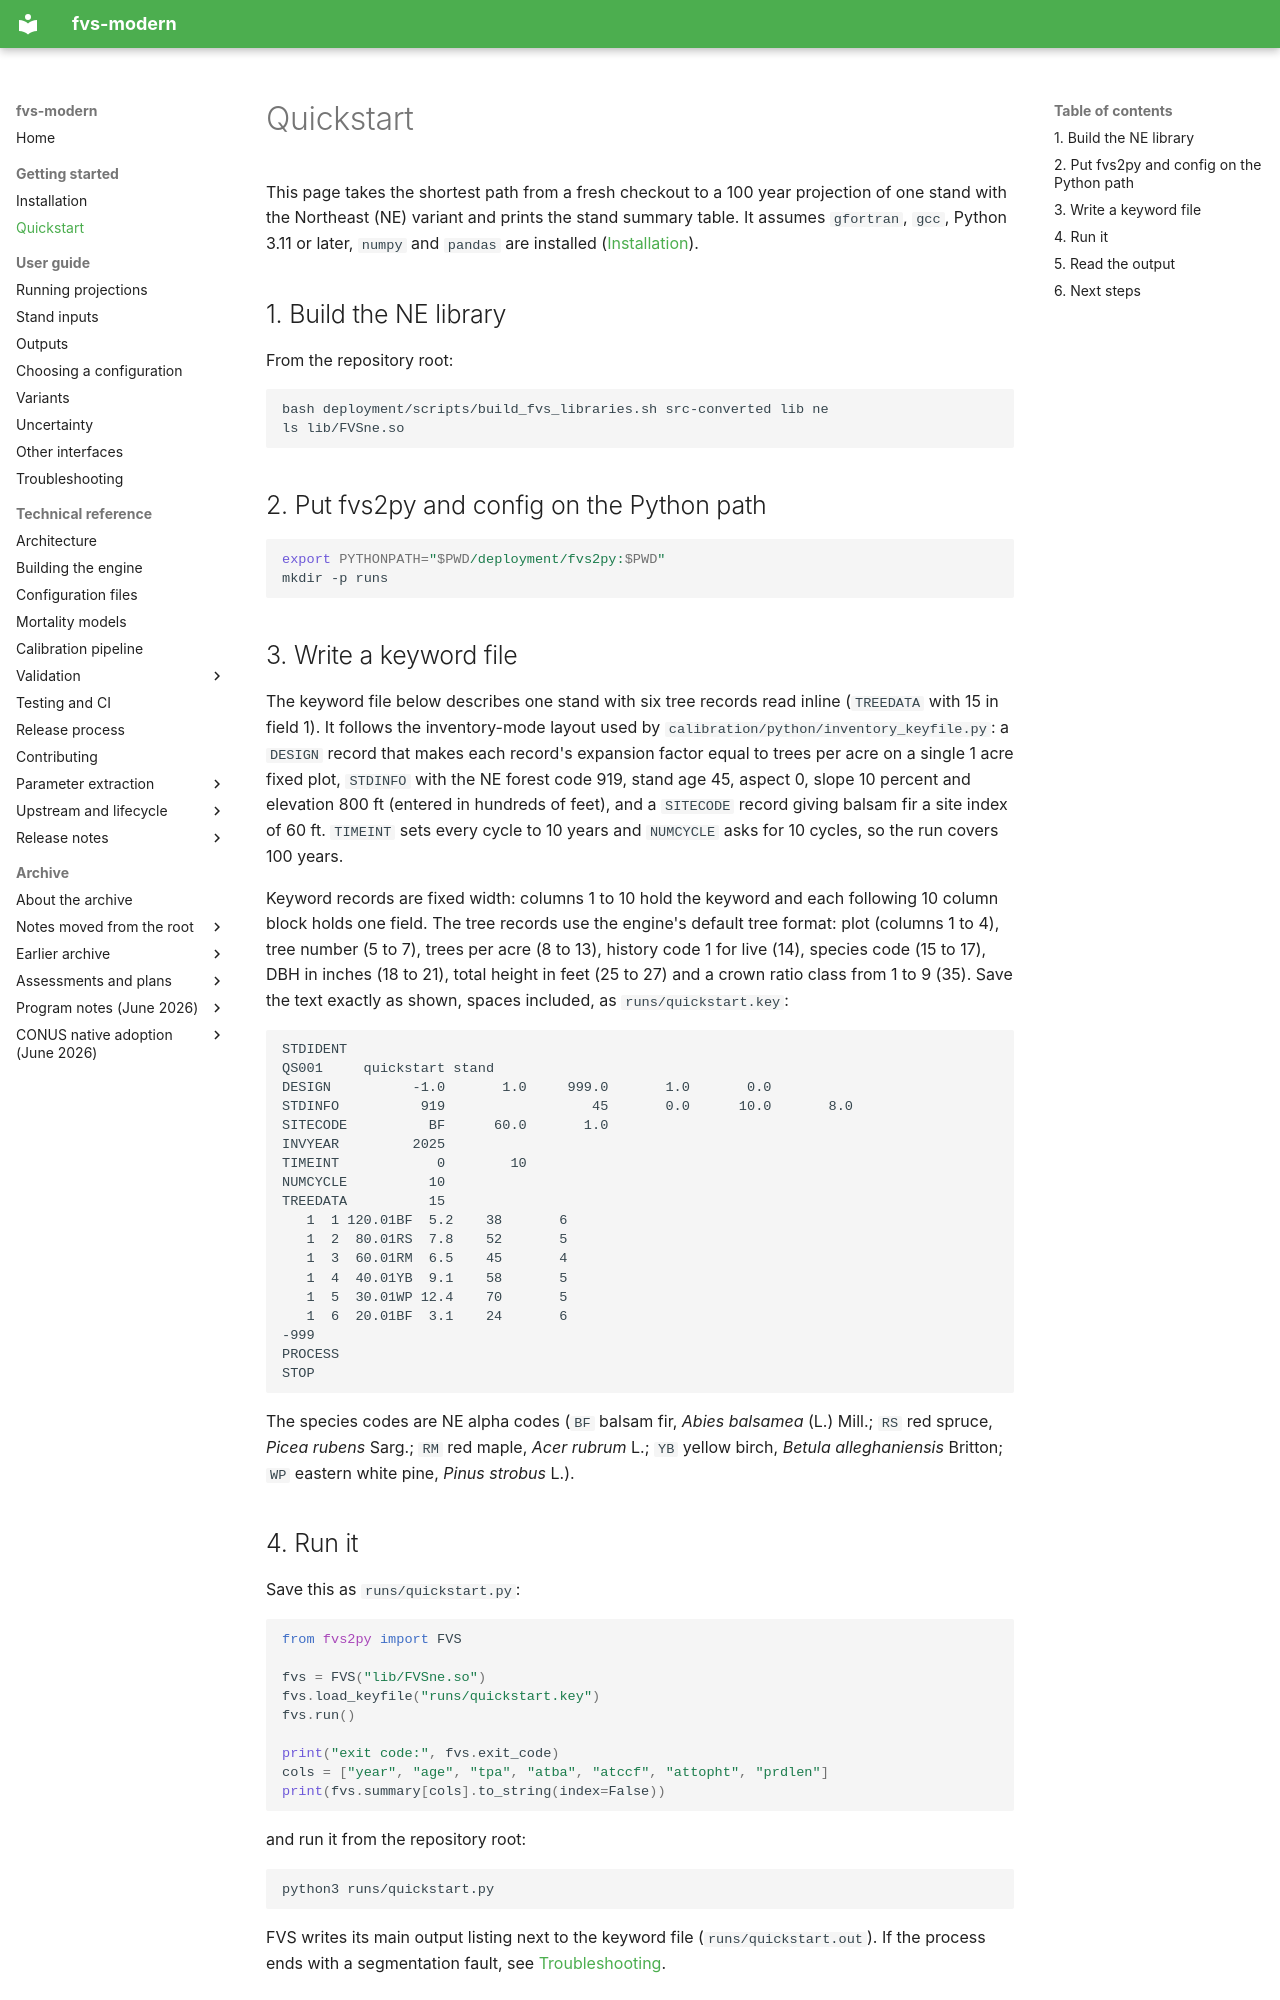

repository: advanced-forestry-systems/fvs-modern · page: getting-started/quickstart/index.html · generator: mkdocs

# Quickstart

This page takes the shortest path from a fresh checkout to a 100 year projection of one stand with the Northeast (NE) variant and prints the stand summary table. It assumes `gfortran`, `gcc`, Python 3.11 or later, `numpy` and `pandas` are installed ([Installation](installation.md)).

## 1. Build the NE library

From the repository root:

```bash
bash deployment/scripts/build_fvs_libraries.sh src-converted lib ne
ls lib/FVSne.so
```

## 2. Put fvs2py and config on the Python path

```bash
export PYTHONPATH="$PWD/deployment/fvs2py:$PWD"
mkdir -p runs
```

## 3. Write a keyword file

The keyword file below describes one stand with six tree records read inline (`TREEDATA` with 15 in field 1). It follows the inventory-mode layout used by `calibration/python/inventory_keyfile.py`: a `DESIGN` record that makes each record's expansion factor equal to trees per acre on a single 1 acre fixed plot, `STDINFO` with the NE forest code 919, stand age 45, aspect 0, slope 10 percent and elevation 800 ft (entered in hundreds of feet), and a `SITECODE` record giving balsam fir a site index of 60 ft. `TIMEINT` sets every cycle to 10 years and `NUMCYCLE` asks for 10 cycles, so the run covers 100 years.

Keyword records are fixed width: columns 1 to 10 hold the keyword and each following 10 column block holds one field. The tree records use the engine's default tree format: plot (columns 1 to 4), tree number (5 to 7), trees per acre (8 to 13), history code 1 for live (14), species code (15 to 17), DBH in inches (18 to 21), total height in feet (25 to 27) and a crown ratio class from 1 to 9 (35). Save the text exactly as shown, spaces included, as `runs/quickstart.key`:

```text
STDIDENT
QS001     quickstart stand
DESIGN          -1.0       1.0     999.0       1.0       0.0
STDINFO          919                  45       0.0      10.0       8.0
SITECODE          BF      60.0       1.0
INVYEAR         2025
TIMEINT            0        10
NUMCYCLE          10
TREEDATA          15
   1  1 120.01BF  5.2    38       6
   1  2  80.01RS  7.8    52       5
   1  3  60.01RM  6.5    45       4
   1  4  40.01YB  9.1    58       5
   1  5  30.01WP 12.4    70       5
   1  6  20.01BF  3.1    24       6
-999
PROCESS
STOP
```

The species codes are NE alpha codes (`BF` balsam fir, *Abies balsamea* (L.) Mill.; `RS` red spruce, *Picea rubens* Sarg.; `RM` red maple, *Acer rubrum* L.; `YB` yellow birch, *Betula alleghaniensis* Britton; `WP` eastern white pine, *Pinus strobus* L.).

## 4. Run it

Save this as `runs/quickstart.py`:

```python
from fvs2py import FVS

fvs = FVS("lib/FVSne.so")
fvs.load_keyfile("runs/quickstart.key")
fvs.run()

print("exit code:", fvs.exit_code)
cols = ["year", "age", "tpa", "atba", "atccf", "attopht", "prdlen"]
print(fvs.summary[cols].to_string(index=False))
```

and run it from the repository root:

```bash
python3 runs/quickstart.py
```

FVS writes its main output listing next to the keyword file (`runs/quickstart.out`). If the process ends with a segmentation fault, see [Troubleshooting](../user-guide/troubleshooting.md#crashes-segmentation-faults).
